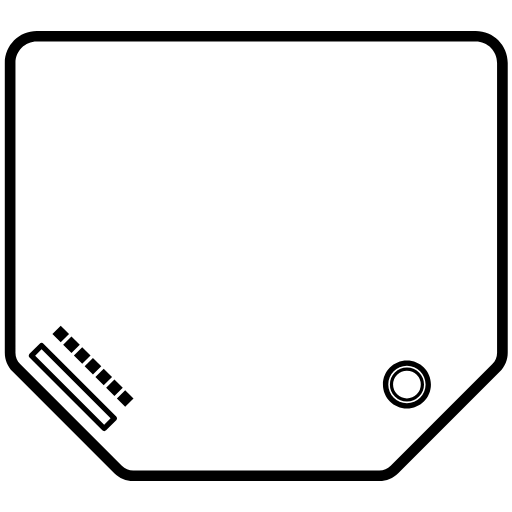
t = 0.00 s
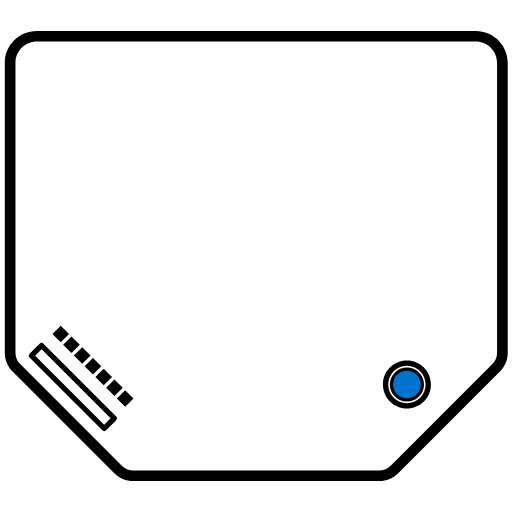
t = 1.50 s
t = 3.19 s: frame unchanged from t = 1.50 s, image omitted
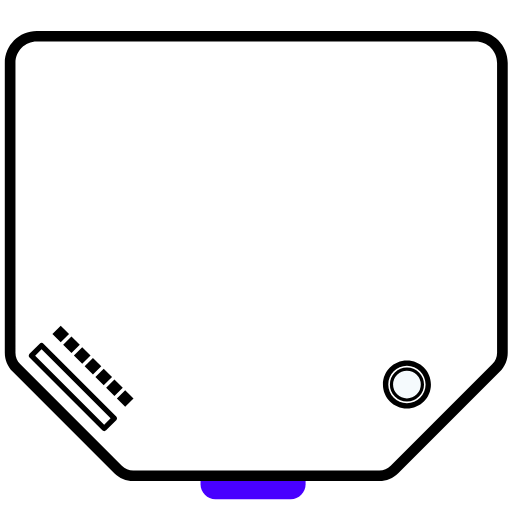
t = 5.06 s
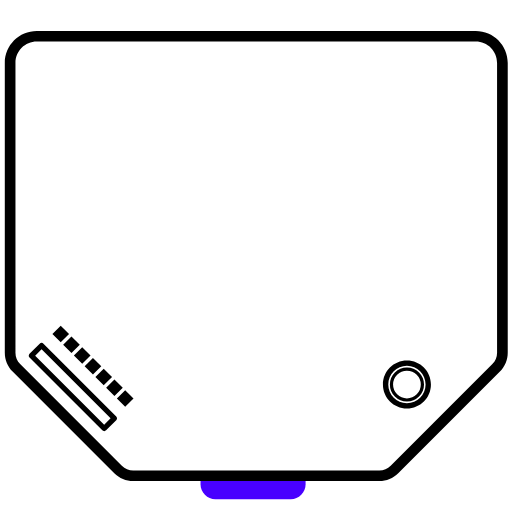
t = 6.75 s
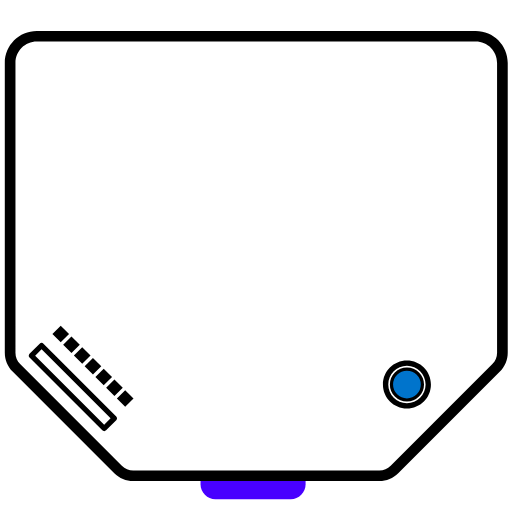
t = 8.06 s

The animated SVG that drew these frames (rendered in a browser with its animation timeline set to each time). Animation: 2 CSS @keyframes rules; frames cover the first 8.06 s, repeats indefinitely.

<?xml version="1.0" encoding="UTF-8"?>
<svg width="960px" height="960px" viewBox="0 0 960 960" version="1.1" xmlns="http://www.w3.org/2000/svg" xmlns:xlink="http://www.w3.org/1999/xlink">
    <title>cloud.shelly.control/drivers/shellywave1/assets/pair</title>
    <style type="text/css">
        #button {
            animation: pair 15s infinite;
        } 
        
        @keyframes pair {
            10%, 30%, 50%, 70% {
                fill: #0074CC;
            }
            0%, 7%, 35%, 45%, 75%, 100% {
                fill: rgba(255,255,255,0);
            }
        }
        #led {
            animation: blink 15s infinite;
        } 
        
        @keyframes blink {
            28%, 65%, 71%, 75%, 79%, 83%, 87%, 91%, 95%  {
                fill: #4800ff;
            }
            0%, 25%, 67%, 73%,  77%, 81%,  85%, 89%, 93%, 97%, 100%  {
                fill: rgba(255,255,255,0);
            }
        }
    </style>
    <g id="cloud.shelly.control/drivers/shellywave1" stroke="none" fill="none">
        <path d="M891.998871,58 C925.136029,58 951.999436,84.8629878 951.999436,118 L951.999436,661.310458 C951.999436,674.571282 946.731594,687.288978 937.354775,696.665797 L746.665232,887.355339 C737.288413,896.732158 724.570718,902 711.309893,902 L249.688978,902 C236.428154,902 223.710458,896.732158 214.333639,887.355339 L23.6440965,696.665797 C14.2672776,687.288978 8.99943558,674.571282 8.99943558,661.310458 L8.99943558,118 C8.99943558,84.8629878 35.8628423,58 69,58 L891.998871,58 Z M69,78 C46.9084674,78 28.9994356,95.9087526 28.9994356,118 L28.9994356,661.310458 C28.9994356,669.266952 32.1601408,676.89757 37.7862321,682.523661 L228.475775,873.213203 C234.101866,878.839295 241.732483,882 249.688978,882 L711.309893,882 C719.266388,882 726.897005,878.839295 732.523097,873.213203 L923.212639,682.523661 C928.83873,676.89757 931.999436,669.266952 931.999436,661.310458 L931.999436,118 C931.999436,95.9087526 914.090404,78 891.998871,78 L69,78 Z M81.4982143,644.29973 L217.969823,780.771338 C219.922445,782.72396 219.922445,785.889785 217.969823,787.842406 L198.87794,806.934289 C196.925319,808.886911 193.759494,808.886911 191.806872,806.934289 L55.3352634,670.46268 C53.382642,668.510059 53.382642,665.344234 55.3352634,663.391613 L74.4271465,644.29973 C76.379768,642.347108 79.5455929,642.347108 81.4982143,644.29973 Z M77.9626805,654.906331 L65.9418653,666.927147 L195.342406,796.327688 L207.363222,784.306872 L77.9626805,654.906331 Z M763,676 C787.852814,676 808,696.147186 808,721 C808,745.852814 787.852814,766 763,766 C738.147186,766 718,745.852814 718,721 C718,696.147186 738.147186,676 763,676 Z M234.740115,731.517168 L250.336871,747.113923 L234.740115,762.710678 L219.14336,747.113923 L234.740115,731.517168 Z M763,686 C743.670034,686 728,701.670034 728,721 C728,740.329966 743.670034,756 763,756 C782.329966,756 798,740.329966 798,721 C798,701.670034 782.329966,686 763,686 Z M214.594306,711.371359 L230.191062,726.968114 L214.594306,742.564869 L198.997551,726.968114 L214.594306,711.371359 Z M194.448498,691.22555 L210.045253,706.822305 L194.448498,722.41906 L178.851742,706.822305 L194.448498,691.22555 Z M174.302689,671.079741 L189.899444,686.676496 L174.302689,702.273251 L158.705933,686.676496 L174.302689,671.079741 Z M154.15688,650.933932 L169.753635,666.530687 L154.15688,682.127442 L138.560124,666.530687 L154.15688,650.933932 Z M134.011071,630.788123 L149.607826,646.384878 L134.011071,661.981634 L118.414316,646.384878 L134.011071,630.788123 Z M113.865262,610.642314 L129.462017,626.239069 L113.865262,641.835825 L98.2685066,626.239069 L113.865262,610.642314 Z" id="Combined-Shape" fill="#000000" fill-rule="nonzero"></path>
        <circle id="button" stroke="#000000" stroke-width="6" fill="#0074CC" fill-rule="evenodd" cx="763" cy="721" r="29"></circle>
        <path d="M376,902 L573,902 L573,908 C573,923.463973 560.463973,936 545,936 L404,936 C388.536027,936 376,923.463973 376,908 L376,902 Z" id="led" fill="#FFF67A" fill-rule="evenodd"></path>
    </g>
</svg>
